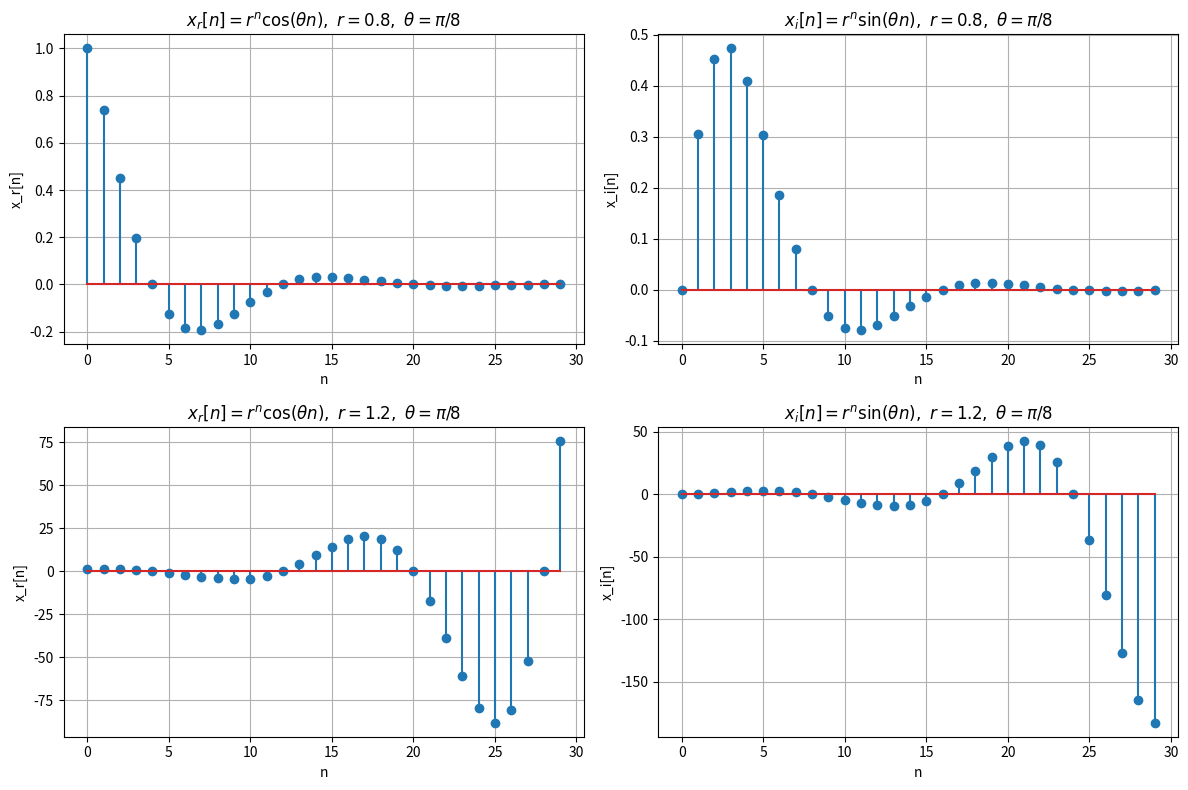

Recreate this plot in Python. (Note: this script raises an exception after producing the figure.)
import numpy as np
import matplotlib.pyplot as plt

# 単位ステップ関数
def u0(n):
    return np.where(n >= 0, 1, 0)

# n の範囲
n = np.arange(0, 30)

# (r, θ) の設定
params = [(0.8, np.pi / 8), (1.2, np.pi / 8)]

# プロット準備
fig, axs = plt.subplots(2, 2, figsize=(12, 8))

for i, (r, theta) in enumerate(params):
    # 複素信号とその実部・虚部
    x = (r ** n) * np.exp(1j * theta * n) * u0(n)
    xr = np.real(x)
    xi = np.imag(x)
    
    axs[i, 0].stem(n, xr)
    axs[i, 0].set_title(fr'$x_r[n] = r^n \cos(\theta n),\ r={r},\ \theta=\pi/8$')
    axs[i, 0].set_xlabel('n')
    axs[i, 0].set_ylabel('x_r[n]')
    axs[i, 0].grid(True)

    axs[i, 1].stem(n, xi)
    axs[i, 1].set_title(fr'$x_i[n] = r^n \sin(\theta n),\ r={r},\ \theta=\pi/8$')
    axs[i, 1].set_xlabel('n')
    axs[i, 1].set_ylabel('x_i[n]')
    axs[i, 1].grid(True)

plt.tight_layout()

plt.savefig("./exercises/2.1/fig/2.1.6.png")